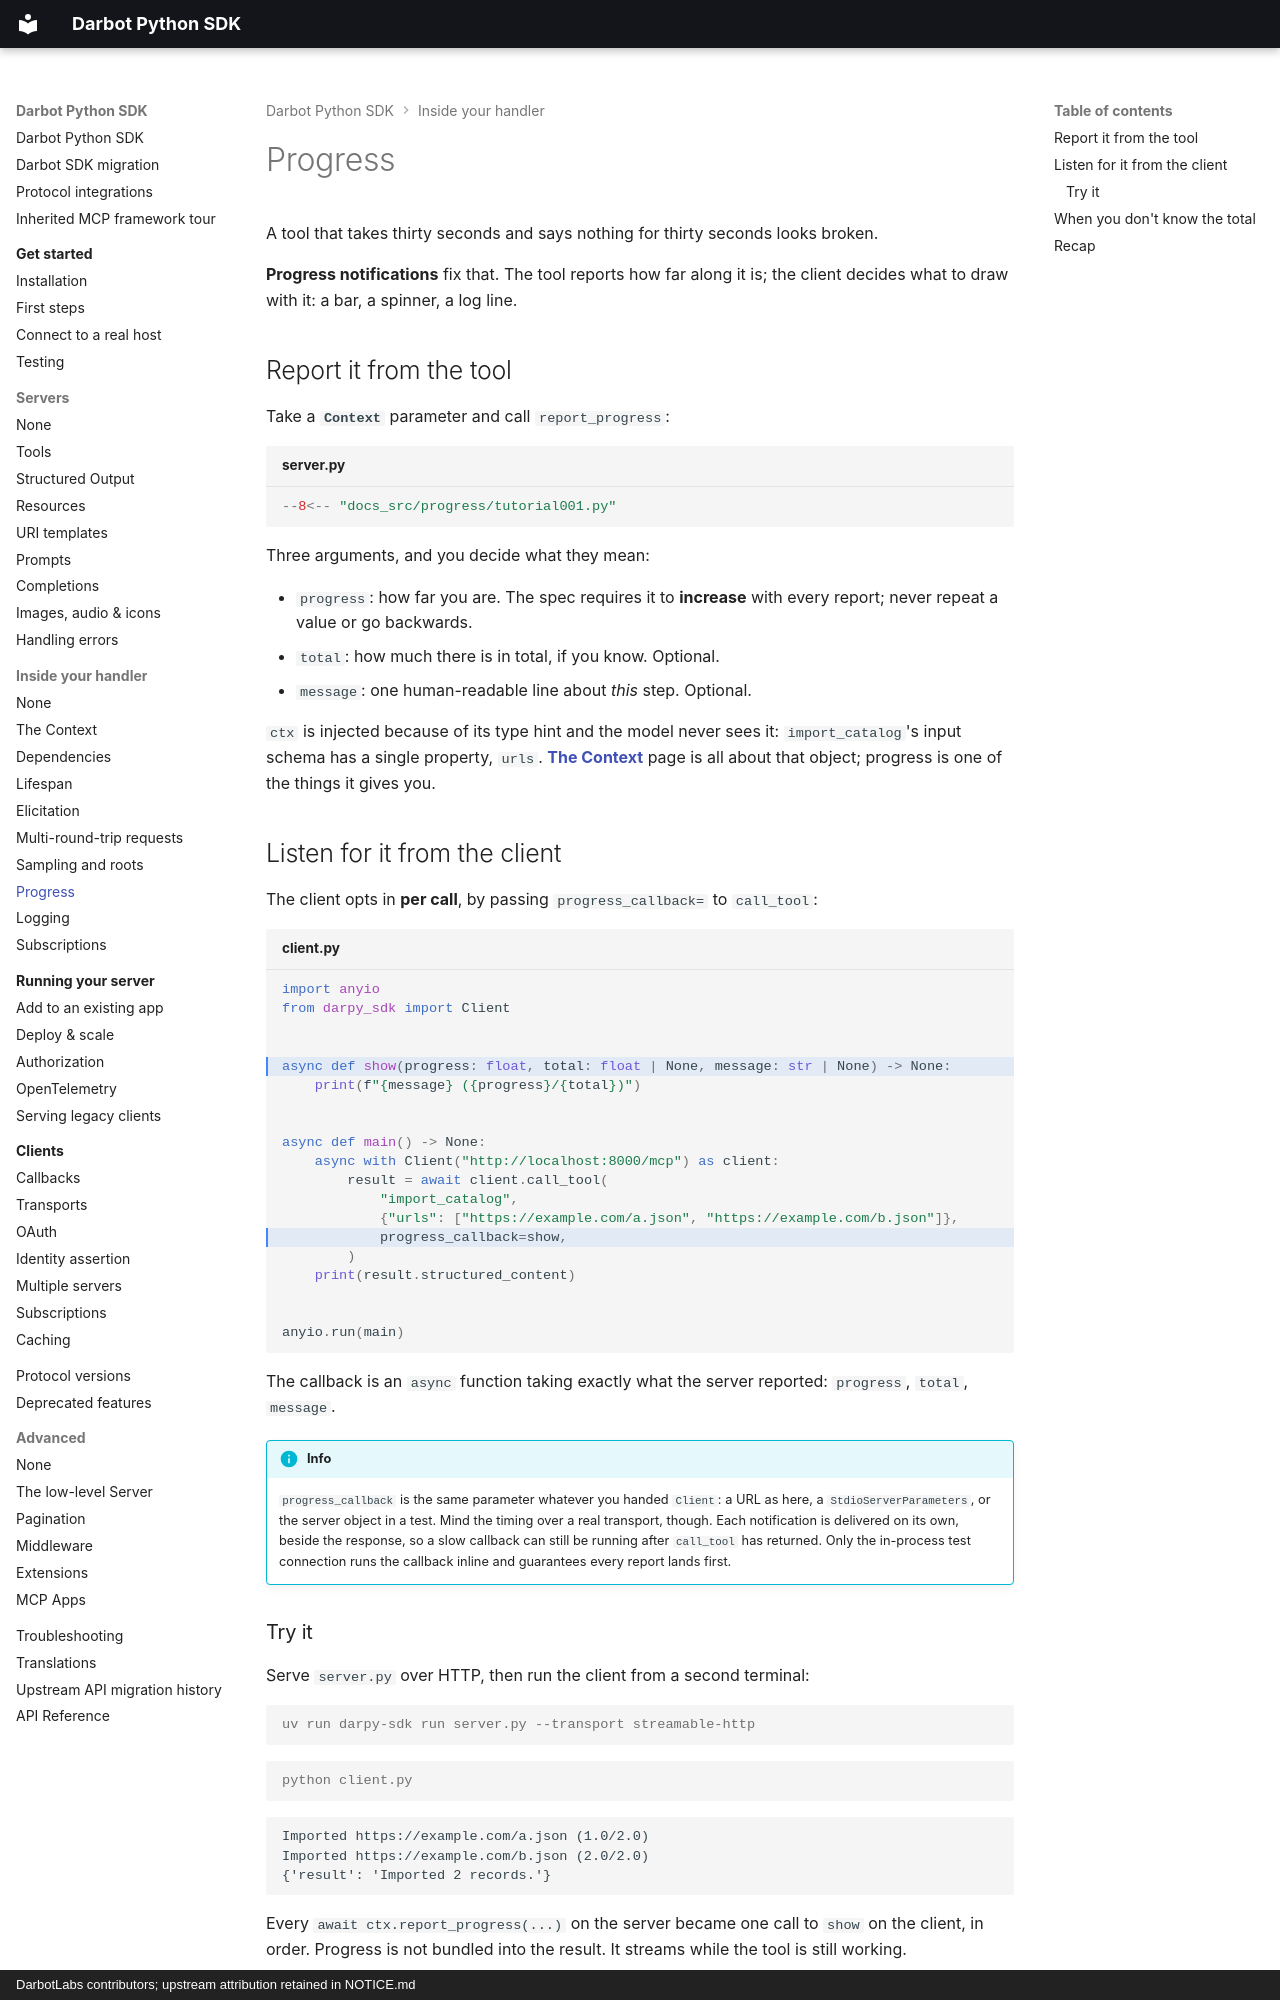

repository: DarbotLM/darpy-sdk · page: handlers/progress/index.html · generator: mkdocs · copyright: DarbotLabs contributors; upstream attribution retained in NOTICE.md

# Progress

A tool that takes thirty seconds and says nothing for thirty seconds looks broken.

**Progress notifications** fix that. The tool reports how far along it is; the client decides what to draw with it: a bar, a spinner, a log line.

## Report it from the tool

Take a **`Context`** parameter and call `report_progress`:

```python title="server.py" hl_lines="8 11"
--8<-- "docs_src/progress/tutorial001.py"
```

Three arguments, and you decide what they mean:

* `progress`: how far you are. The spec requires it to **increase** with every report; never repeat a value or go backwards.
* `total`: how much there is in total, if you know. Optional.
* `message`: one human-readable line about *this* step. Optional.

`ctx` is injected because of its type hint and the model never sees it: `import_catalog`'s input schema has a single property, `urls`. **[The Context](context.md)** page is all about that object; progress is one of the things it gives you.

## Listen for it from the client

The client opts in **per call**, by passing `progress_callback=` to `call_tool`:

```python title="client.py" hl_lines="5 14"
import anyio
from darpy_sdk import Client


async def show(progress: float, total: float | None, message: str | None) -> None:
    print(f"{message} ({progress}/{total})")


async def main() -> None:
    async with Client("http://localhost:8000/mcp") as client:
        result = await client.call_tool(
            "import_catalog",
            {"urls": ["https://example.com/a.json", "https://example.com/b.json"]},
            progress_callback=show,
        )
    print(result.structured_content)


anyio.run(main)
```

The callback is an `async` function taking exactly what the server reported: `progress`, `total`, `message`.

!!! info
    `progress_callback` is the same parameter whatever you handed `Client`: a URL as here, a
    `StdioServerParameters`, or the server object in a test. Mind the timing over a real
    transport, though. Each notification is delivered on its own, beside the response, so a slow
    callback can still be running after `call_tool` has returned. Only the in-process test
    connection runs the callback inline and guarantees every report lands first.
